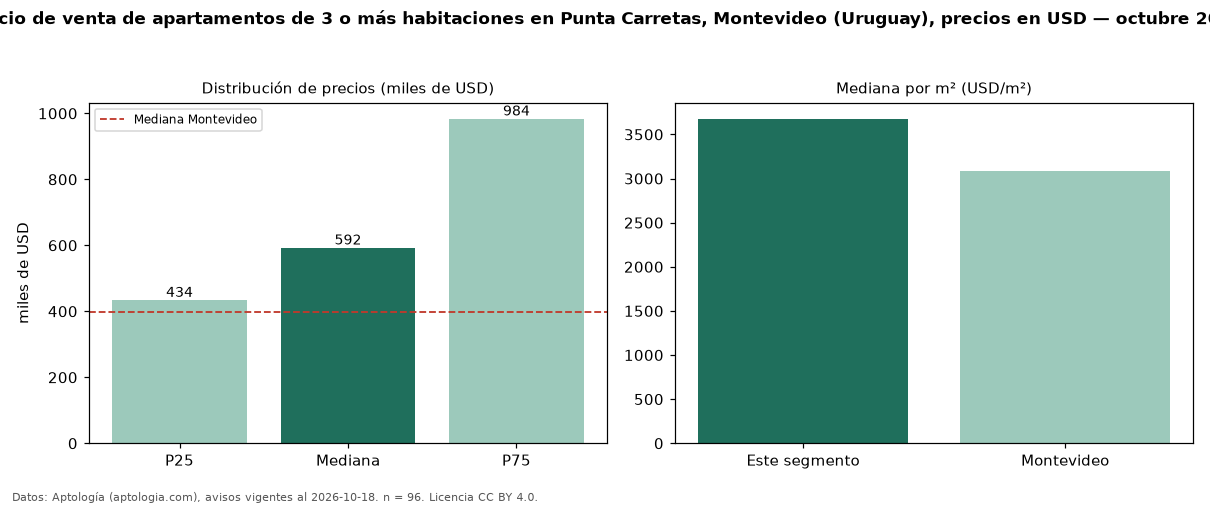

Values plotted in this chart, from the file beside it:
seccion, metrica, valor, moneda, n
precio, p25, 433750, USD, 96
precio, mediana, 592500, USD, 96
precio, p75, 983500, USD, 96
precio, minimo, 252000, USD, 96
precio, maximo, 1900000, USD, 96
m2, mediana_precio_m2, 3677, USD, 94
m2, area_mediana_m2, 171.0, m2, 94
banos, mediana_banos, 3.0, , 
parqueadero, pct_con_parqueadero, 100.0, %, 75
habitaciones, 3+, 592500, USD, 96
ciudad, mediana_ciudad_referencia, 398000, USD, 
ciudad, mediana_m2_ciudad, 3089, USD, 
fuente, fecha_datos, 2026-10-18, , 
fuente, atribucion, https://www.aptologia.com/uy/venta/monte…, , 
fuente, licencia, CC BY 4.0, , 
